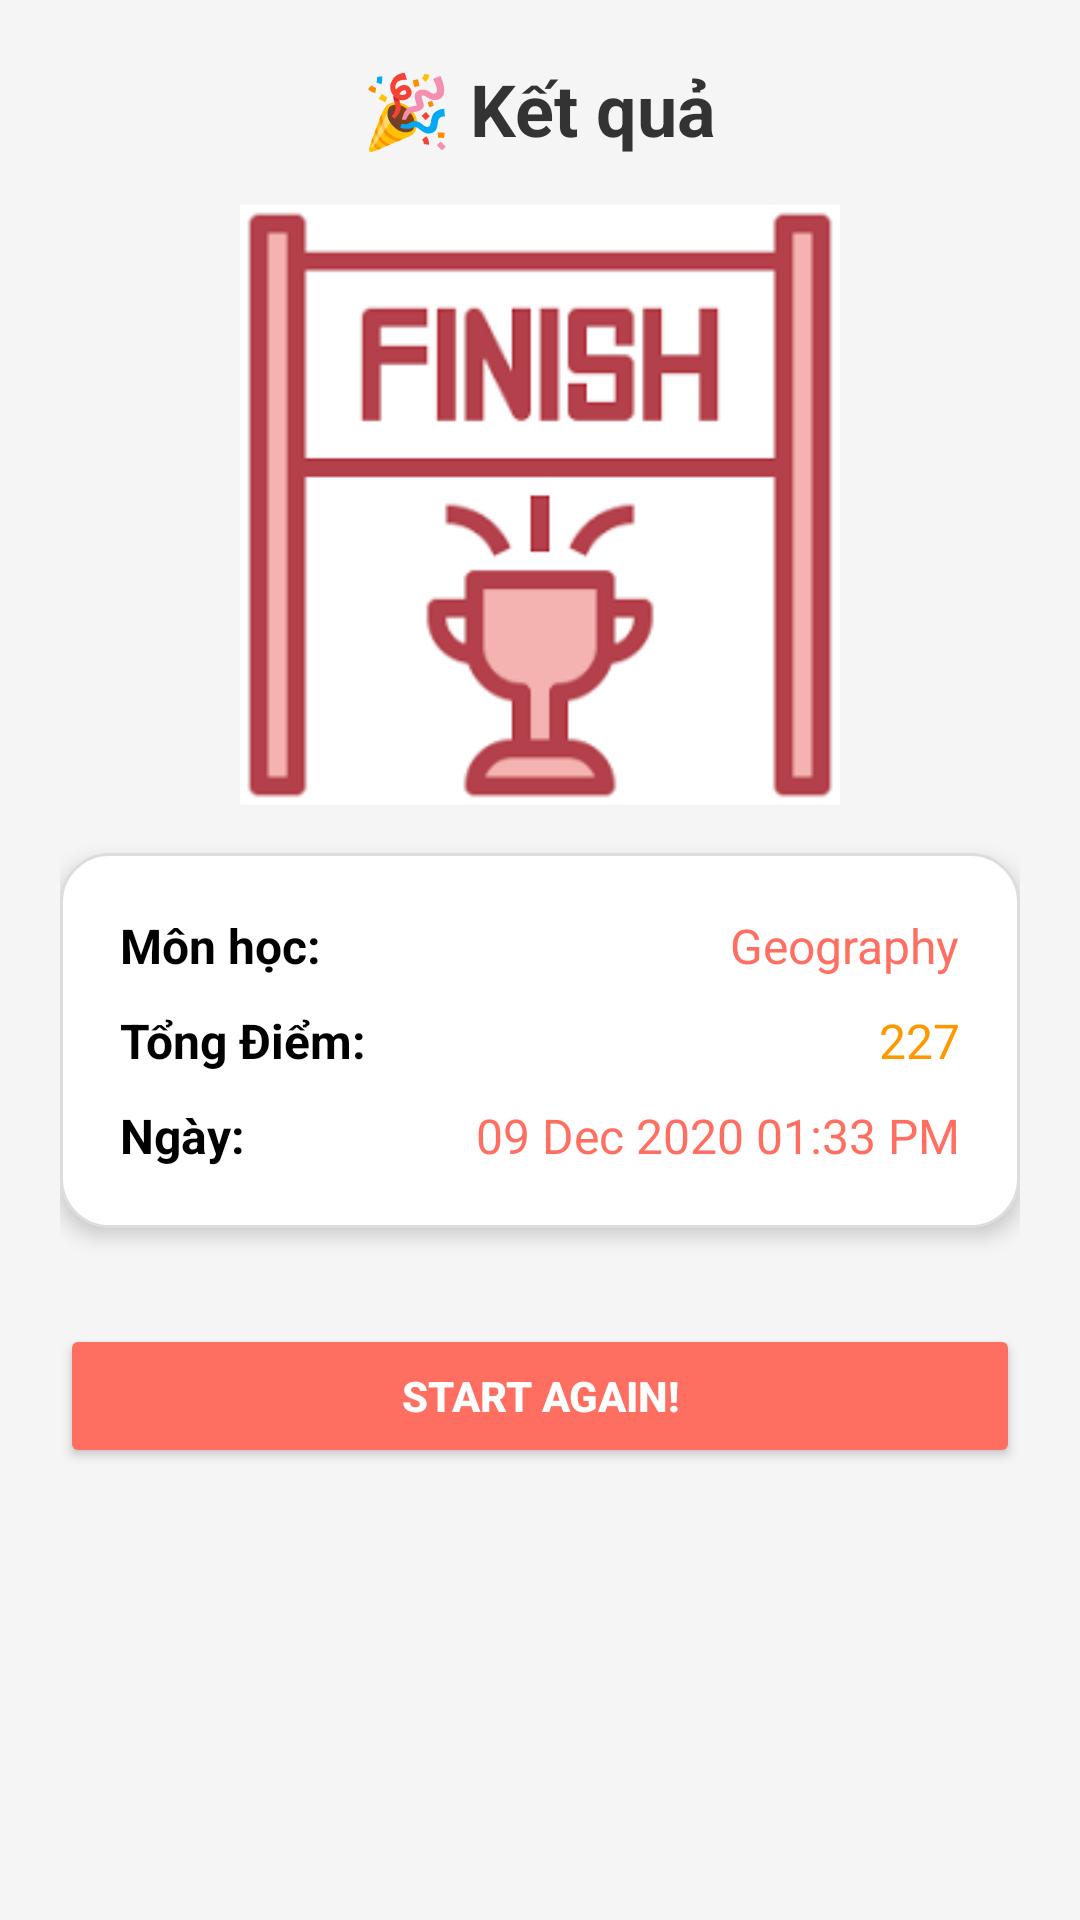

This screen was rendered from an Android layout file. Write that file and the resources it references.
<!-- AndroidManifest.xml: application theme Theme.MyQuizzApplication -->
<!-- res/layout/activity_result.xml -->
<?xml version="1.0" encoding="utf-8"?>
<LinearLayout xmlns:android="http://schemas.android.com/apk/res/android"
    xmlns:app="http://schemas.android.com/apk/res-auto"
    android:layout_width="match_parent"
    android:layout_height="match_parent"
    android:orientation="vertical"
    android:padding="20dp"
    android:background="#F5F5F5">

    
    <TextView
        android:layout_width="wrap_content"
        android:layout_height="wrap_content"
        android:text="🎉 Kết quả"
        android:textSize="24sp"
        android:textStyle="bold"
        android:textColor="#333333"
        android:layout_gravity="center_horizontal"
        android:paddingBottom="16dp" />

    
    <ImageView
        android:id="@+id/imageView2"
        android:layout_width="200dp"
        android:layout_height="200dp"
        android:src="@drawable/ketqua"
        android:layout_gravity="center_horizontal"
        android:scaleType="fitCenter"
        android:layout_marginBottom="16dp" />

    
    <LinearLayout
        android:layout_width="match_parent"
        android:layout_height="wrap_content"
        android:orientation="vertical"
        android:background="@drawable/result_card_background"
        android:padding="20dp"
        android:elevation="4dp"
        android:layout_marginBottom="24dp">

        
        <LinearLayout

            android:layout_width="match_parent"
            android:layout_height="wrap_content"
            android:orientation="horizontal"
            android:layout_marginBottom="10dp">
            <TextView
                android:id="@+id/subjectTextView"
                android:layout_width="0dp"
                android:layout_height="wrap_content"
                android:layout_weight="1"
                android:text="Môn học:"
                android:textSize="16sp"
                android:textColor="#000000"
                android:textStyle="bold" />
            <TextView
                android:id="@+id/subjectValueTextView"
                android:layout_width="wrap_content"
                android:layout_height="wrap_content"
                android:text="Geography"
                android:textSize="16sp"
                android:textColor="#FF6F61" />
        </LinearLayout>

        
        <LinearLayout

            android:layout_width="match_parent"
            android:layout_height="wrap_content"
            android:orientation="horizontal"
            android:layout_marginBottom="10dp">
            <TextView
                android:id="@+id/pointsTextView"
                android:layout_width="0dp"
                android:layout_height="wrap_content"
                android:layout_weight="1"
                android:text="Tổng Điểm:"
                android:textSize="16sp"
                android:textColor="#000000"
                android:textStyle="bold" />
            <TextView
                android:id="@+id/pointsValueTextView"
                android:layout_width="wrap_content"
                android:layout_height="wrap_content"
                android:text="227"
                android:textSize="16sp"
                android:textColor="#FF9800" />
        </LinearLayout>

        
        <LinearLayout

            android:layout_width="match_parent"
            android:layout_height="wrap_content"
            android:orientation="horizontal">
            <TextView
                android:id="@+id/dateTextView"
                android:layout_width="0dp"
                android:layout_height="wrap_content"
                android:layout_weight="1"
                android:text="Ngày:"
                android:textSize="16sp"
                android:textColor="#000000"
                android:textStyle="bold" />
            <TextView
                android:id="@+id/dateValueTextView"
                android:layout_width="wrap_content"
                android:layout_height="wrap_content"
                android:text="09 Dec 2020 01:33 PM"
                android:textSize="16sp"
                android:textColor="#FF6F61" />
        </LinearLayout>
    </LinearLayout>

    
    <Button
        android:id="@+id/start_again_button"
        android:layout_width="match_parent"
        android:layout_height="wrap_content"
        android:text="START AGAIN!"
        android:textStyle="bold"
        android:backgroundTint="#FF6F61"
        android:textColor="#FFFFFF"
        android:layout_marginTop="8dp"
        android:layout_marginBottom="8dp"
        android:padding="12dp" />
</LinearLayout>
<!-- resources referenced by this layout -->
<resources>
  <!-- drawable ketqua: png bitmap (drawable, 2915 bytes) -->
  <!-- drawable result_card_background (drawable) -->
  <?xml version="1.0" encoding="utf-8"?>
  <shape xmlns:android="http://schemas.android.com/apk/res/android"
      android:shape="rectangle">
      <solid android:color="#FFFFFF" />
      <corners android:radius="16dp" />
      <stroke android:width="1dp" android:color="#DDDDDD"/>
  </shape>
  <style name="Theme.MyQuizzApplication" parent="Base.Theme.MyQuizzApplication" />
  <style name="Base.Theme.MyQuizzApplication" parent="Theme.Material3.DayNight.NoActionBar">
          
          
      </style>
</resources>
